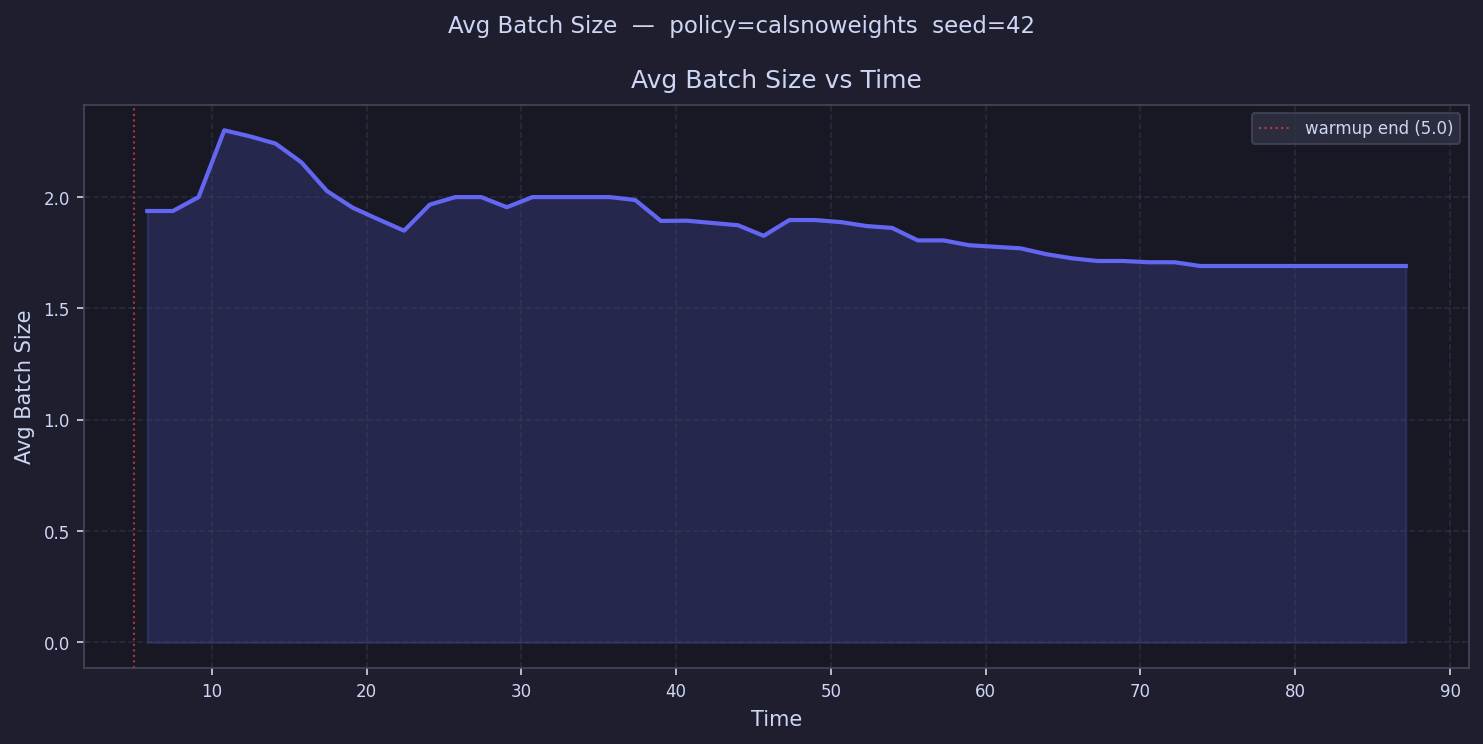

The table this chart was drawn from, first rows:
time, avg_batch_size
5.83, 1.938
7.489, 1.938
9.149, 2.0
10.81, 2.3
12.47, 2.273
14.13, 2.24
15.79, 2.156
17.45, 2.027
19.11, 1.952
20.77, 1.9
22.42, 1.849
24.08, 1.966
25.74, 2.0
27.4, 2.0
29.06, 1.955
30.72, 2.0
32.38, 2.0
34.04, 2.0
35.7, 2.0
37.36, 1.987
39.02, 1.893
40.68, 1.894
42.34, 1.884
44, 1.874
45.66, 1.826
47.32, 1.897
48.98, 1.897
50.64, 1.888
52.3, 1.87
53.96, 1.861
55.61, 1.806
57.27, 1.806
58.93, 1.784
60.59, 1.777
62.25, 1.77
63.91, 1.744
65.57, 1.725
67.23, 1.713
68.89, 1.713
70.55, 1.707
72.21, 1.707
73.87, 1.69
75.53, 1.69
77.19, 1.69
78.85, 1.69
80.51, 1.69
82.17, 1.69
83.83, 1.69
85.49, 1.69
87.14, 1.69
